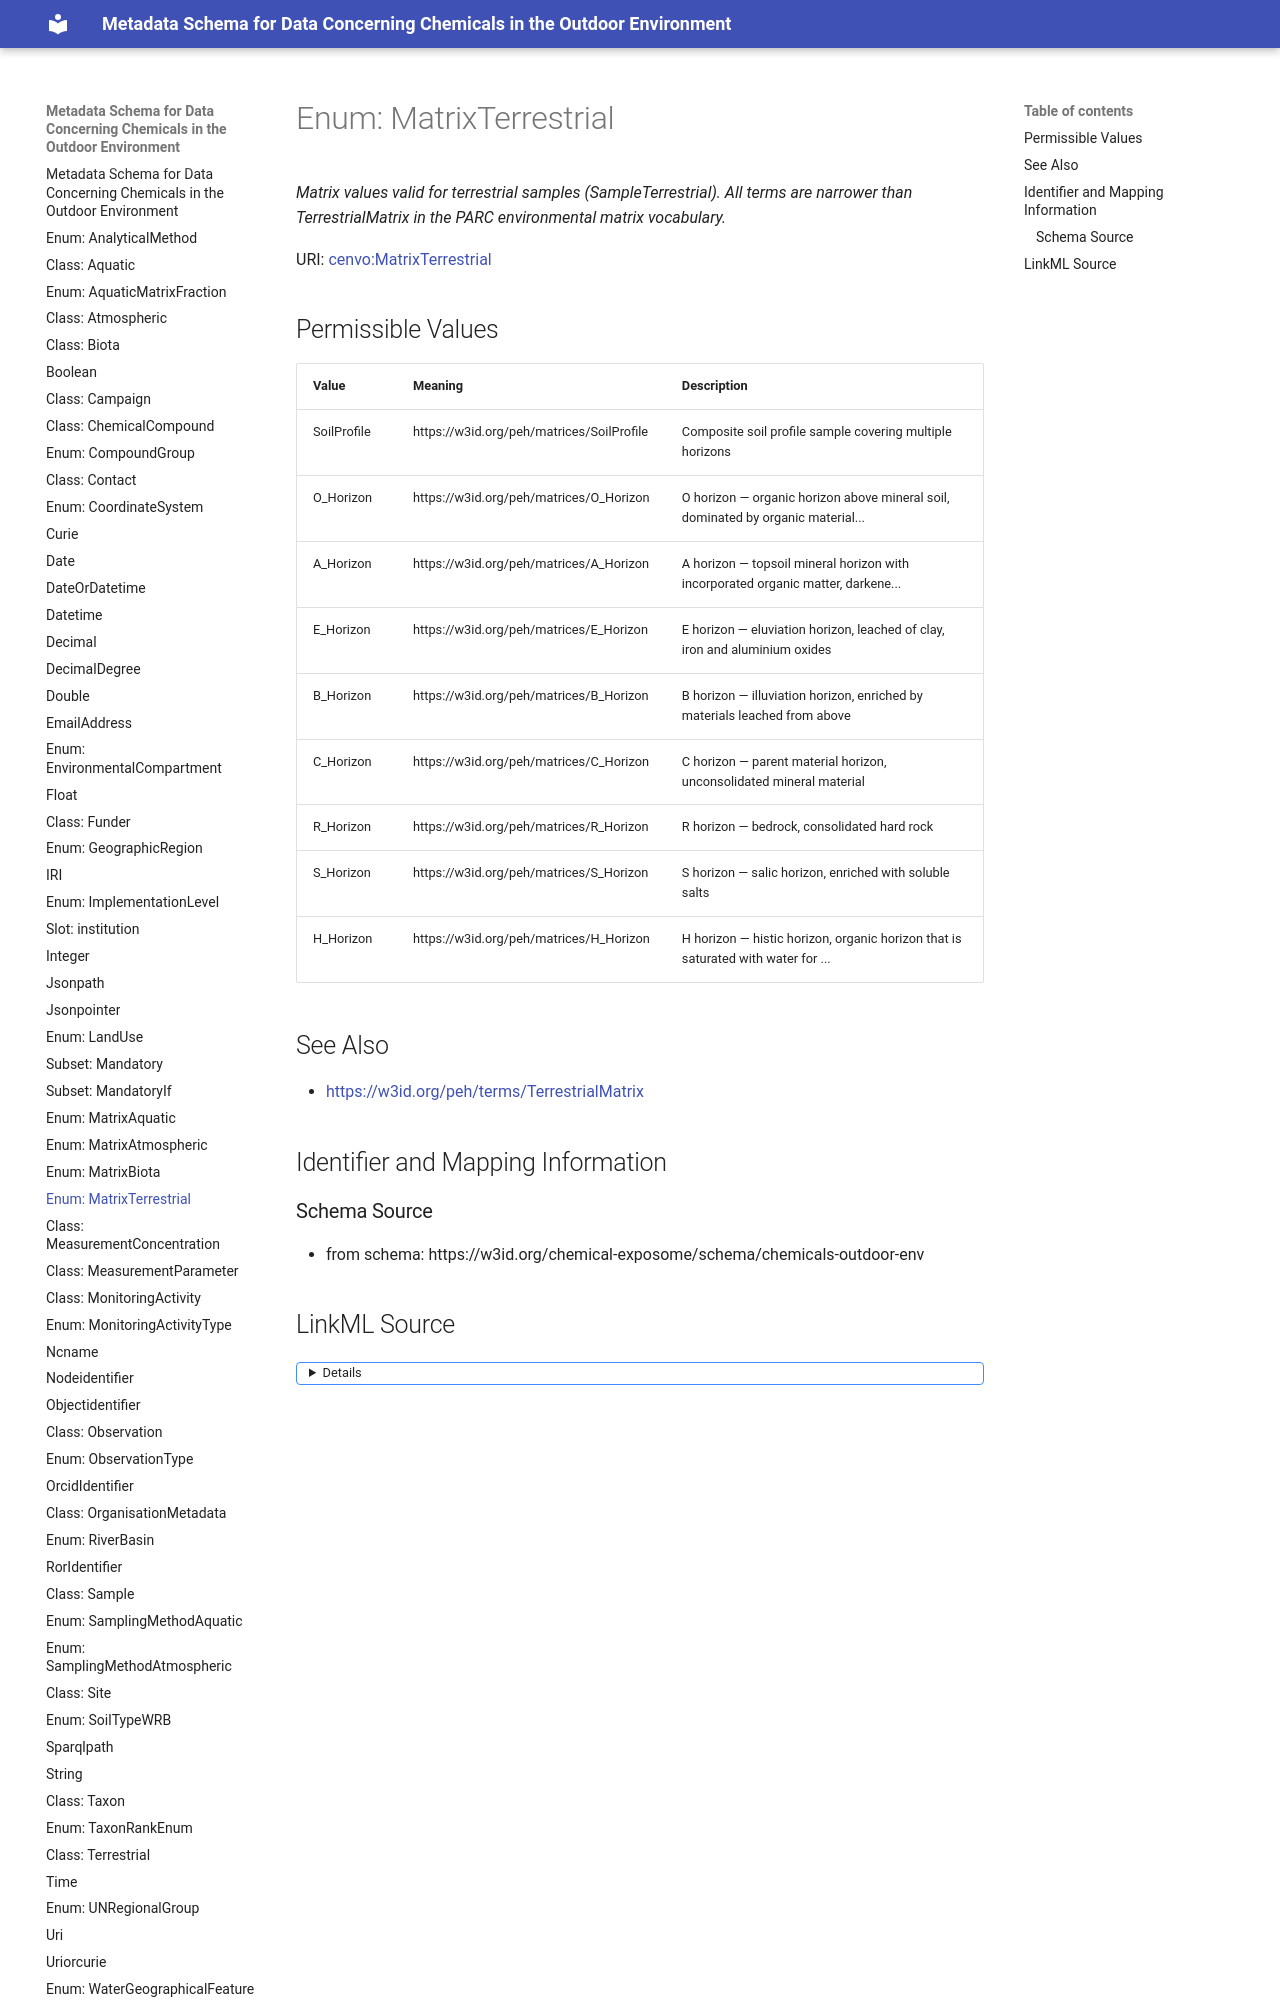

repository: eu-parc/schema_chemicalsOutdoorEnvironment · page: MatrixTerrestrial/index.html · generator: mkdocs

---
search:
  boost: 2.0
---


# Enum: MatrixTerrestrial 




_Matrix values valid for terrestrial samples (SampleTerrestrial). All terms are narrower than TerrestrialMatrix in the PARC environmental matrix vocabulary._



<div data-search-exclude markdown="1">

URI: [cenvo:MatrixTerrestrial](https://w3id.org/chemical-exposome/terms/MatrixTerrestrial)
